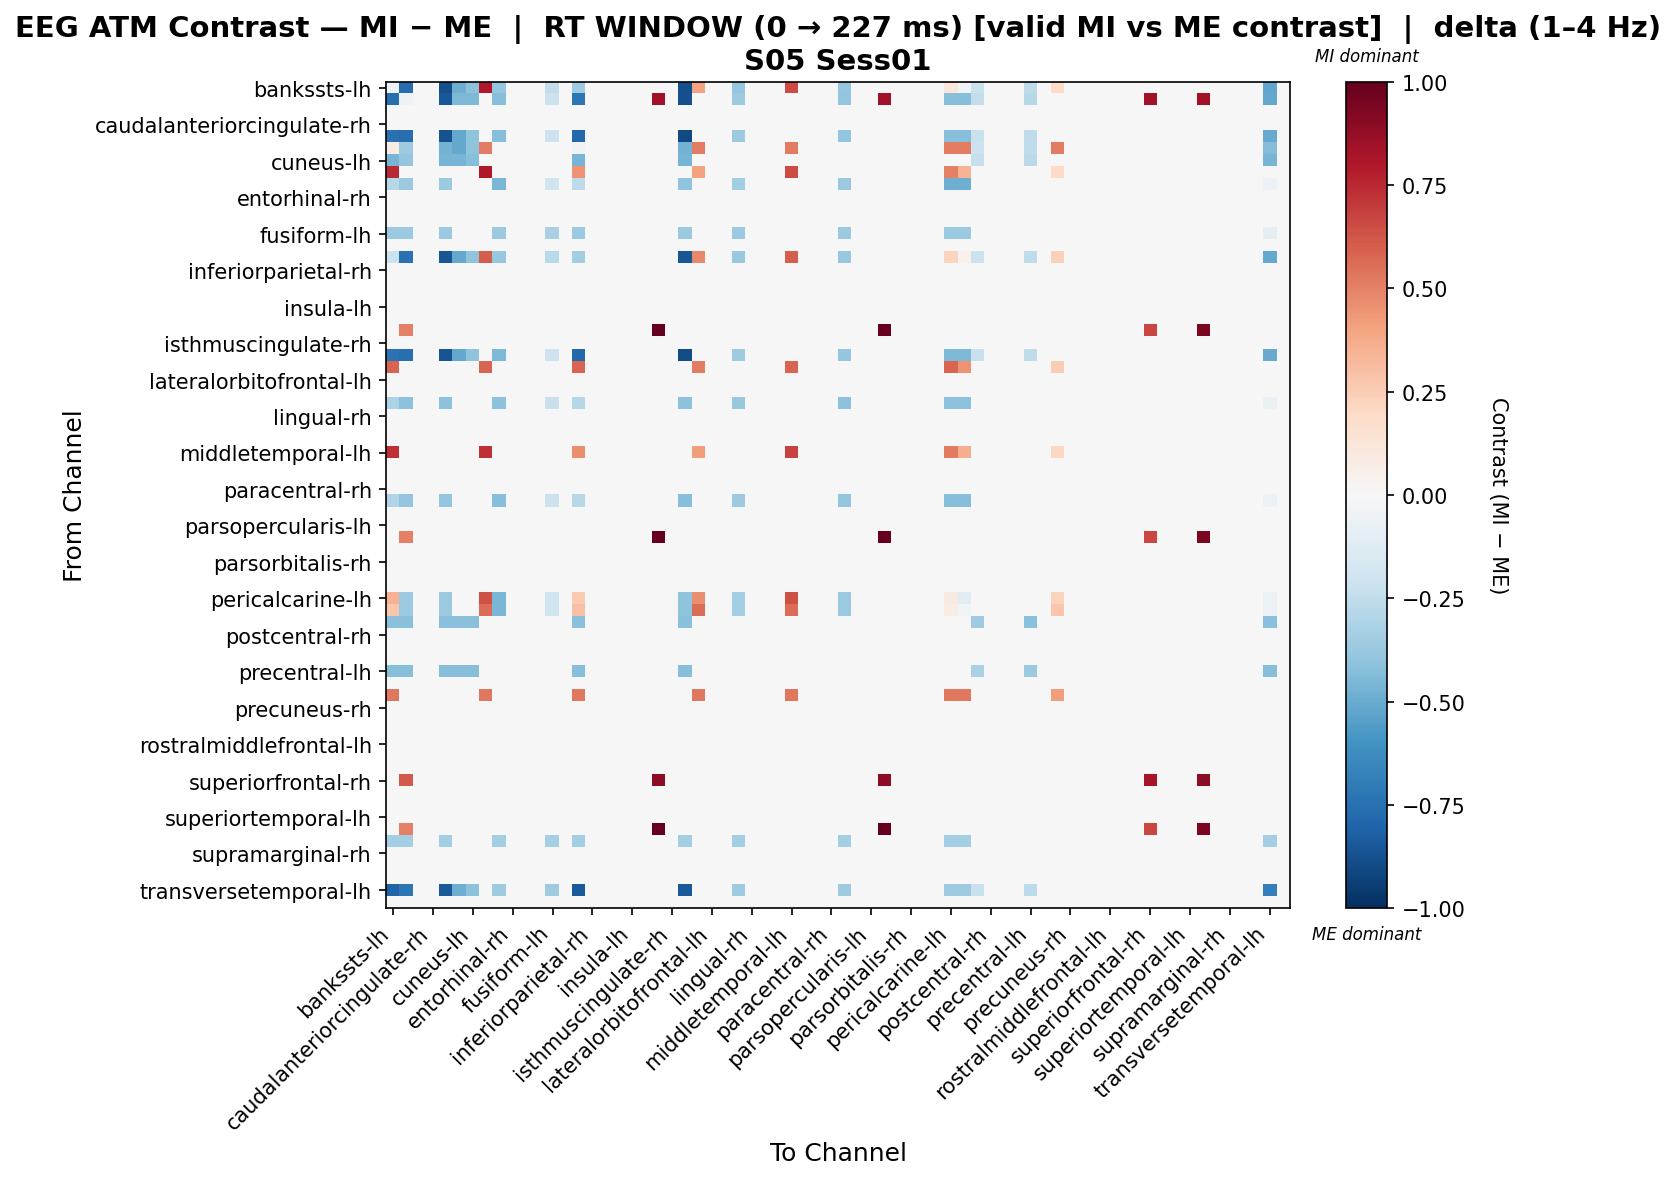

The file beside this chart, header and first rows:
, bankssts-lh, bankssts-rh, caudalanteriorcingulate-lh, caudalanteriorcingulate-rh, caudalmiddlefrontal-lh, caudalmiddlefrontal-rh, cuneus-lh, cuneus-rh, entorhinal-lh, entorhinal-rh, frontalpole-lh, frontalpole-rh, fusiform-lh, fusiform-rh, inferiorparietal-lh, inferiorparietal-rh, inferiortemporal-lh, inferiortemporal-rh, insula-lh, insula-rh, isthmuscingulate-lh, isthmuscingulate-rh, lateraloccipital-lh
bankssts-lh, -0.05086, -0.7636, 0.0, 0.0, -0.8757, -0.4859, -0.4111, 0.8022, -0.3898, 0.0, 0.0, 0.0, -0.2481, 0.0, -0.3536, 0.0, 0.0, 0.0, 0.0, 0.0, 0.0, 0.0, -0.8757
bankssts-rh, -0.7567, -0.05189, 0.0, 0.0, -0.8481, -0.4522, -0.4522, 0.0, -0.4263, 0.0, 0.0, 0.0, -0.2132, 0.0, -0.7263, 0.0, 0.0, 0.0, 0.0, 0.0, 0.839, 0.0, -0.8786
caudalanteriorcingulate-lh, 0.0, 0.0, 0.0, 0.0, 0.0, 0.0, 0.0, 0.0, 0.0, 0.0, 0.0, 0.0, 0.0, 0.0, 0.0, 0.0, 0.0, 0.0, 0.0, 0.0, 0.0, 0.0, 0.0
caudalanteriorcingulate-rh, 0.0, 0.0, 0.0, 0.0, 0.0, 0.0, 0.0, 0.0, 0.0, 0.0, 0.0, 0.0, 0.0, 0.0, 0.0, 0.0, 0.0, 0.0, 0.0, 0.0, 0.0, 0.0, 0.0
caudalmiddlefrontal-lh, -0.745, -0.7629, 0.0, 0.0, -0.8731, -0.5139, -0.4038, 0.0, -0.4263, 0.0, 0.0, 0.0, -0.2132, 0.0, -0.788, 0.0, 0.0, 0.0, 0.0, 0.0, 0.0, 0.0, -0.9035
caudalmiddlefrontal-rh, 0.07731, -0.3638, 0.0, 0.0, -0.473, -0.5093, -0.4002, 0.5139, 0.0, 0.0, 0.0, 0.0, 0.0, 0.0, -0.03183, 0.0, 0.0, 0.0, 0.0, 0.0, 0.0, 0.0, -0.473
cuneus-lh, -0.4654, -0.3878, 0.0, 0.0, -0.4654, -0.4654, -0.4266, 0.0, 0.0, 0.0, 0.0, 0.0, 0.0, 0.0, -0.4654, 0.0, 0.0, 0.0, 0.0, 0.0, 0.0, 0.0, -0.4654
cuneus-rh, 0.752, 0.0, 0.0, 0.0, 0.0, 0.0, 0.0, 0.8022, 0.0, 0.0, 0.0, 0.0, 0.0, 0.0, 0.4512, 0.0, 0.0, 0.0, 0.0, 0.0, 0.0, 0.0, 0.0
entorhinal-lh, -0.2875, -0.3737, 0.0, 0.0, -0.3737, 0.0, 0.0, 0.0, -0.46, 0.0, 0.0, 0.0, -0.2012, 0.0, -0.2587, 0.0, 0.0, 0.0, 0.0, 0.0, 0.0, 0.0, -0.4025
entorhinal-rh, 0.0, 0.0, 0.0, 0.0, 0.0, 0.0, 0.0, 0.0, 0.0, 0.0, 0.0, 0.0, 0.0, 0.0, 0.0, 0.0, 0.0, 0.0, 0.0, 0.0, 0.0, 0.0, 0.0
frontalpole-lh, 0.0, 0.0, 0.0, 0.0, 0.0, 0.0, 0.0, 0.0, 0.0, 0.0, 0.0, 0.0, 0.0, 0.0, 0.0, 0.0, 0.0, 0.0, 0.0, 0.0, 0.0, 0.0, 0.0
frontalpole-rh, 0.0, 0.0, 0.0, 0.0, 0.0, 0.0, 0.0, 0.0, 0.0, 0.0, 0.0, 0.0, 0.0, 0.0, 0.0, 0.0, 0.0, 0.0, 0.0, 0.0, 0.0, 0.0, 0.0
fusiform-lh, -0.3695, -0.3695, 0.0, 0.0, -0.3695, 0.0, 0.0, 0.0, -0.3695, 0.0, 0.0, 0.0, -0.3233, 0.0, -0.3695, 0.0, 0.0, 0.0, 0.0, 0.0, 0.0, 0.0, -0.3695
fusiform-rh, 0.0, 0.0, 0.0, 0.0, 0.0, 0.0, 0.0, 0.0, 0.0, 0.0, 0.0, 0.0, 0.0, 0.0, 0.0, 0.0, 0.0, 0.0, 0.0, 0.0, 0.0, 0.0, 0.0
inferiorparietal-lh, -0.2127, -0.7445, 0.0, 0.0, -0.8536, -0.5093, -0.4002, 0.6046, -0.3807, 0.0, 0.0, 0.0, -0.2665, 0.0, -0.3442, 0.0, 0.0, 0.0, 0.0, 0.0, 0.0, 0.0, -0.8536
inferiorparietal-rh, 0.0, 0.0, 0.0, 0.0, 0.0, 0.0, 0.0, 0.0, 0.0, 0.0, 0.0, 0.0, 0.0, 0.0, 0.0, 0.0, 0.0, 0.0, 0.0, 0.0, 0.0, 0.0, 0.0
inferiortemporal-lh, 0.0, 0.0, 0.0, 0.0, 0.0, 0.0, 0.0, 0.0, 0.0, 0.0, 0.0, 0.0, 0.0, 0.0, 0.0, 0.0, 0.0, 0.0, 0.0, 0.0, 0.0, 0.0, 0.0
inferiortemporal-rh, 0.0, 0.0, 0.0, 0.0, 0.0, 0.0, 0.0, 0.0, 0.0, 0.0, 0.0, 0.0, 0.0, 0.0, 0.0, 0.0, 0.0, 0.0, 0.0, 0.0, 0.0, 0.0, 0.0
insula-lh, 0.0, 0.0, 0.0, 0.0, 0.0, 0.0, 0.0, 0.0, 0.0, 0.0, 0.0, 0.0, 0.0, 0.0, 0.0, 0.0, 0.0, 0.0, 0.0, 0.0, 0.0, 0.0, 0.0
insula-rh, 0.0, 0.0, 0.0, 0.0, 0.0, 0.0, 0.0, 0.0, 0.0, 0.0, 0.0, 0.0, 0.0, 0.0, 0.0, 0.0, 0.0, 0.0, 0.0, 0.0, 0.0, 0.0, 0.0
isthmuscingulate-lh, 0.0, 0.5, 0.0, 0.0, 0.0, 0.0, 0.0, 0.0, 0.0, 0.0, 0.0, 0.0, 0.0, 0.0, 0.0, 0.0, 0.0, 0.0, 0.0, 0.0, 1.0, 0.0, 0.0
isthmuscingulate-rh, 0.0, 0.0, 0.0, 0.0, 0.0, 0.0, 0.0, 0.0, 0.0, 0.0, 0.0, 0.0, 0.0, 0.0, 0.0, 0.0, 0.0, 0.0, 0.0, 0.0, 0.0, 0.0, 0.0
lateraloccipital-lh, -0.7384, -0.7543, 0.0, 0.0, -0.8645, -0.5139, -0.4038, 0.0, -0.4469, 0.0, 0.0, 0.0, -0.2085, 0.0, -0.782, 0.0, 0.0, 0.0, 0.0, 0.0, 0.0, 0.0, -0.8943
lateraloccipital-rh, 0.5781, 0.0, 0.0, 0.0, 0.0, 0.0, 0.0, 0.5781, 0.0, 0.0, 0.0, 0.0, 0.0, 0.0, 0.5781, 0.0, 0.0, 0.0, 0.0, 0.0, 0.0, 0.0, 0.0
lateralorbitofrontal-lh, 0.0, 0.0, 0.0, 0.0, 0.0, 0.0, 0.0, 0.0, 0.0, 0.0, 0.0, 0.0, 0.0, 0.0, 0.0, 0.0, 0.0, 0.0, 0.0, 0.0, 0.0, 0.0, 0.0
lateralorbitofrontal-rh, 0.0, 0.0, 0.0, 0.0, 0.0, 0.0, 0.0, 0.0, 0.0, 0.0, 0.0, 0.0, 0.0, 0.0, 0.0, 0.0, 0.0, 0.0, 0.0, 0.0, 0.0, 0.0, 0.0
lingual-lh, -0.3138, -0.408, 0.0, 0.0, -0.408, 0.0, 0.0, 0.0, -0.408, 0.0, 0.0, 0.0, -0.2197, 0.0, -0.2824, 0.0, 0.0, 0.0, 0.0, 0.0, 0.0, 0.0, -0.408
lingual-rh, 0.0, 0.0, 0.0, 0.0, 0.0, 0.0, 0.0, 0.0, 0.0, 0.0, 0.0, 0.0, 0.0, 0.0, 0.0, 0.0, 0.0, 0.0, 0.0, 0.0, 0.0, 0.0, 0.0
medialorbitofrontal-lh, 0.0, 0.0, 0.0, 0.0, 0.0, 0.0, 0.0, 0.0, 0.0, 0.0, 0.0, 0.0, 0.0, 0.0, 0.0, 0.0, 0.0, 0.0, 0.0, 0.0, 0.0, 0.0, 0.0
medialorbitofrontal-rh, 0.0, 0.0, 0.0, 0.0, 0.0, 0.0, 0.0, 0.0, 0.0, 0.0, 0.0, 0.0, 0.0, 0.0, 0.0, 0.0, 0.0, 0.0, 0.0, 0.0, 0.0, 0.0, 0.0
middletemporal-lh, 0.7286, 0.0, 0.0, 0.0, 0.0, 0.0, 0.0, 0.7286, 0.0, 0.0, 0.0, 0.0, 0.0, 0.0, 0.4684, 0.0, 0.0, 0.0, 0.0, 0.0, 0.0, 0.0, 0.0
middletemporal-rh, 0.0, 0.0, 0.0, 0.0, 0.0, 0.0, 0.0, 0.0, 0.0, 0.0, 0.0, 0.0, 0.0, 0.0, 0.0, 0.0, 0.0, 0.0, 0.0, 0.0, 0.0, 0.0, 0.0
paracentral-lh, 0.0, 0.0, 0.0, 0.0, 0.0, 0.0, 0.0, 0.0, 0.0, 0.0, 0.0, 0.0, 0.0, 0.0, 0.0, 0.0, 0.0, 0.0, 0.0, 0.0, 0.0, 0.0, 0.0
paracentral-rh, 0.0, 0.0, 0.0, 0.0, 0.0, 0.0, 0.0, 0.0, 0.0, 0.0, 0.0, 0.0, 0.0, 0.0, 0.0, 0.0, 0.0, 0.0, 0.0, 0.0, 0.0, 0.0, 0.0
parahippocampal-lh, -0.3045, -0.3959, 0.0, 0.0, -0.3959, 0.0, 0.0, 0.0, -0.4263, 0.0, 0.0, 0.0, -0.2132, 0.0, -0.2741, 0.0, 0.0, 0.0, 0.0, 0.0, 0.0, 0.0, -0.4263
parahippocampal-rh, 0.0, 0.0, 0.0, 0.0, 0.0, 0.0, 0.0, 0.0, 0.0, 0.0, 0.0, 0.0, 0.0, 0.0, 0.0, 0.0, 0.0, 0.0, 0.0, 0.0, 0.0, 0.0, 0.0
parsopercularis-lh, 0.0, 0.0, 0.0, 0.0, 0.0, 0.0, 0.0, 0.0, 0.0, 0.0, 0.0, 0.0, 0.0, 0.0, 0.0, 0.0, 0.0, 0.0, 0.0, 0.0, 0.0, 0.0, 0.0
parsopercularis-rh, 0.0, 0.5, 0.0, 0.0, 0.0, 0.0, 0.0, 0.0, 0.0, 0.0, 0.0, 0.0, 0.0, 0.0, 0.0, 0.0, 0.0, 0.0, 0.0, 0.0, 1.0, 0.0, 0.0
parsorbitalis-lh, 0.0, 0.0, 0.0, 0.0, 0.0, 0.0, 0.0, 0.0, 0.0, 0.0, 0.0, 0.0, 0.0, 0.0, 0.0, 0.0, 0.0, 0.0, 0.0, 0.0, 0.0, 0.0, 0.0
parsorbitalis-rh, 0.0, 0.0, 0.0, 0.0, 0.0, 0.0, 0.0, 0.0, 0.0, 0.0, 0.0, 0.0, 0.0, 0.0, 0.0, 0.0, 0.0, 0.0, 0.0, 0.0, 0.0, 0.0, 0.0
parstriangularis-lh, 0.0, 0.0, 0.0, 0.0, 0.0, 0.0, 0.0, 0.0, 0.0, 0.0, 0.0, 0.0, 0.0, 0.0, 0.0, 0.0, 0.0, 0.0, 0.0, 0.0, 0.0, 0.0, 0.0
parstriangularis-rh, 0.0, 0.0, 0.0, 0.0, 0.0, 0.0, 0.0, 0.0, 0.0, 0.0, 0.0, 0.0, 0.0, 0.0, 0.0, 0.0, 0.0, 0.0, 0.0, 0.0, 0.0, 0.0, 0.0
pericalcarine-lh, 0.3514, -0.3711, 0.0, 0.0, -0.3711, 0.0, 0.0, 0.6369, -0.4568, 0.0, 0.0, 0.0, -0.1998, 0.0, 0.2642, 0.0, 0.0, 0.0, 0.0, 0.0, 0.0, 0.0, -0.3997
pericalcarine-rh, 0.2719, -0.3711, 0.0, 0.0, -0.3711, 0.0, 0.0, 0.5574, -0.4568, 0.0, 0.0, 0.0, -0.1998, 0.0, 0.3005, 0.0, 0.0, 0.0, 0.0, 0.0, 0.0, 0.0, -0.3997
postcentral-lh, -0.4171, -0.4171, 0.0, 0.0, -0.4171, -0.4171, -0.4171, 0.0, 0.0, 0.0, 0.0, 0.0, 0.0, 0.0, -0.4171, 0.0, 0.0, 0.0, 0.0, 0.0, 0.0, 0.0, -0.4171
postcentral-rh, 0.0, 0.0, 0.0, 0.0, 0.0, 0.0, 0.0, 0.0, 0.0, 0.0, 0.0, 0.0, 0.0, 0.0, 0.0, 0.0, 0.0, 0.0, 0.0, 0.0, 0.0, 0.0, 0.0
posteriorcingulate-lh, 0.0, 0.0, 0.0, 0.0, 0.0, 0.0, 0.0, 0.0, 0.0, 0.0, 0.0, 0.0, 0.0, 0.0, 0.0, 0.0, 0.0, 0.0, 0.0, 0.0, 0.0, 0.0, 0.0
posteriorcingulate-rh, 0.0, 0.0, 0.0, 0.0, 0.0, 0.0, 0.0, 0.0, 0.0, 0.0, 0.0, 0.0, 0.0, 0.0, 0.0, 0.0, 0.0, 0.0, 0.0, 0.0, 0.0, 0.0, 0.0
precentral-lh, -0.4271, -0.4271, 0.0, 0.0, -0.4271, -0.4271, -0.4271, 0.0, 0.0, 0.0, 0.0, 0.0, 0.0, 0.0, -0.4271, 0.0, 0.0, 0.0, 0.0, 0.0, 0.0, 0.0, -0.4271
precentral-rh, 0.0, 0.0, 0.0, 0.0, 0.0, 0.0, 0.0, 0.0, 0.0, 0.0, 0.0, 0.0, 0.0, 0.0, 0.0, 0.0, 0.0, 0.0, 0.0, 0.0, 0.0, 0.0, 0.0
precuneus-lh, 0.5271, 0.0, 0.0, 0.0, 0.0, 0.0, 0.0, 0.5271, 0.0, 0.0, 0.0, 0.0, 0.0, 0.0, 0.5271, 0.0, 0.0, 0.0, 0.0, 0.0, 0.0, 0.0, 0.0
precuneus-rh, 0.0, 0.0, 0.0, 0.0, 0.0, 0.0, 0.0, 0.0, 0.0, 0.0, 0.0, 0.0, 0.0, 0.0, 0.0, 0.0, 0.0, 0.0, 0.0, 0.0, 0.0, 0.0, 0.0
rostralanteriorcingulate-lh, 0.0, 0.0, 0.0, 0.0, 0.0, 0.0, 0.0, 0.0, 0.0, 0.0, 0.0, 0.0, 0.0, 0.0, 0.0, 0.0, 0.0, 0.0, 0.0, 0.0, 0.0, 0.0, 0.0
rostralanteriorcingulate-rh, 0.0, 0.0, 0.0, 0.0, 0.0, 0.0, 0.0, 0.0, 0.0, 0.0, 0.0, 0.0, 0.0, 0.0, 0.0, 0.0, 0.0, 0.0, 0.0, 0.0, 0.0, 0.0, 0.0
rostralmiddlefrontal-lh, 0.0, 0.0, 0.0, 0.0, 0.0, 0.0, 0.0, 0.0, 0.0, 0.0, 0.0, 0.0, 0.0, 0.0, 0.0, 0.0, 0.0, 0.0, 0.0, 0.0, 0.0, 0.0, 0.0
rostralmiddlefrontal-rh, 0.0, 0.0, 0.0, 0.0, 0.0, 0.0, 0.0, 0.0, 0.0, 0.0, 0.0, 0.0, 0.0, 0.0, 0.0, 0.0, 0.0, 0.0, 0.0, 0.0, 0.0, 0.0, 0.0
superiorfrontal-lh, 0.0, 0.0, 0.0, 0.0, 0.0, 0.0, 0.0, 0.0, 0.0, 0.0, 0.0, 0.0, 0.0, 0.0, 0.0, 0.0, 0.0, 0.0, 0.0, 0.0, 0.0, 0.0, 0.0
superiorfrontal-rh, 0.0, 0.6167, 0.0, 0.0, 0.0, 0.0, 0.0, 0.0, 0.0, 0.0, 0.0, 0.0, 0.0, 0.0, 0.0, 0.0, 0.0, 0.0, 0.0, 0.0, 0.8907, 0.0, 0.0
superiorparietal-lh, 0.0, 0.0, 0.0, 0.0, 0.0, 0.0, 0.0, 0.0, 0.0, 0.0, 0.0, 0.0, 0.0, 0.0, 0.0, 0.0, 0.0, 0.0, 0.0, 0.0, 0.0, 0.0, 0.0
superiorparietal-rh, 0.0, 0.0, 0.0, 0.0, 0.0, 0.0, 0.0, 0.0, 0.0, 0.0, 0.0, 0.0, 0.0, 0.0, 0.0, 0.0, 0.0, 0.0, 0.0, 0.0, 0.0, 0.0, 0.0
... 8 more rows
